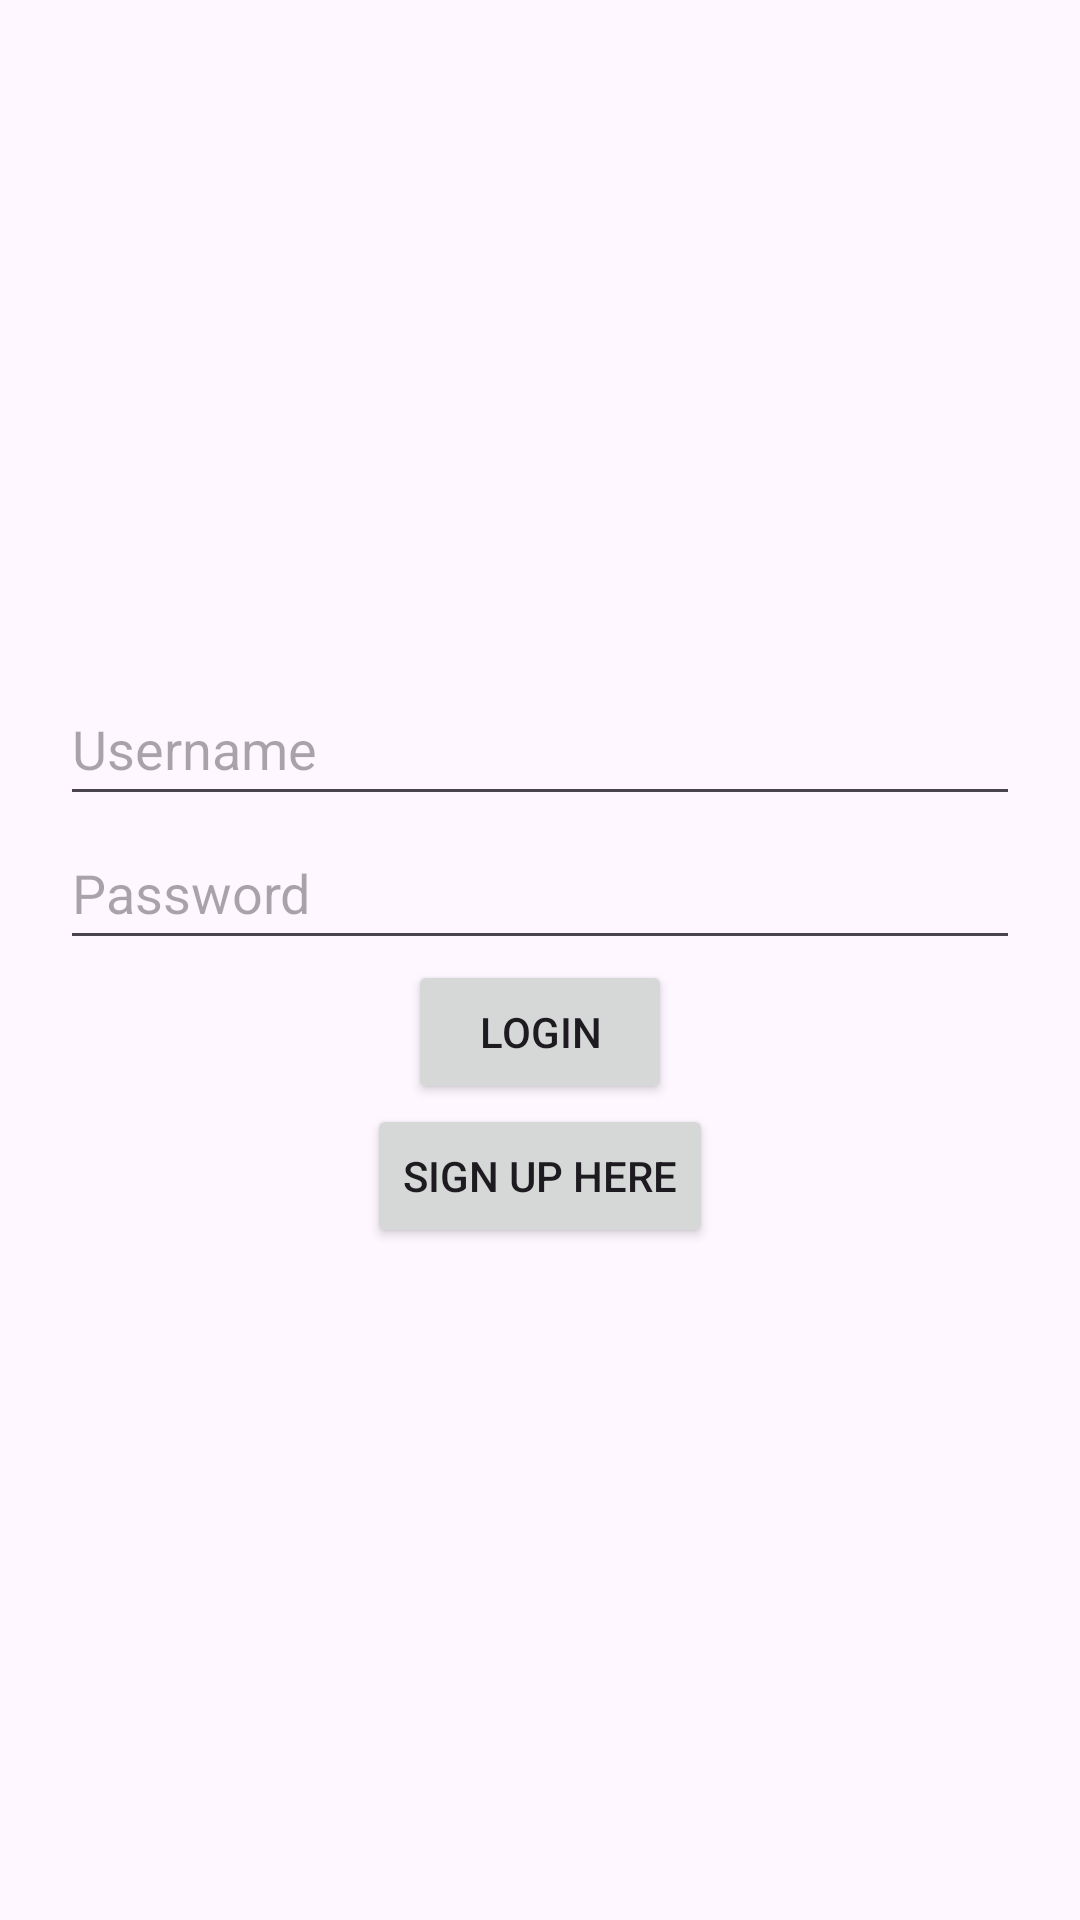

Produce the Android XML layout that renders to this screen, including the resource entries it uses.
<!-- AndroidManifest.xml: application theme Theme.WhatsappDesign -->
<!-- res/layout/activity_login.xml -->
<?xml version="1.0" encoding="utf-8"?>
<androidx.constraintlayout.widget.ConstraintLayout xmlns:android="http://schemas.android.com/apk/res/android"
    xmlns:app="http://schemas.android.com/apk/res-auto"
    xmlns:tools="http://schemas.android.com/tools"
    android:layout_width="match_parent"
    android:layout_height="match_parent"
    tools:context=".LoginActivity">
    <ImageView
        android:id="@+id/settingsButttonLogin"
        android:layout_width="wrap_content"
        android:layout_height="wrap_content"
        android:layout_alignParentEnd="true"
        android:layout_centerVertical="true"
        android:layout_marginTop="10dp"
        android:layout_marginEnd="10dp"
        android:contentDescription="@string/settings_button"
        android:scaleX="1.6"
        android:scaleY="1.6"
        android:src="@drawable/ic_settings"
        app:layout_constraintEnd_toEndOf="parent"
        app:layout_constraintTop_toTopOf="parent"
        />
    <LinearLayout
        android:layout_width="match_parent"
        android:layout_height="match_parent"
        android:orientation="vertical"
        android:padding="20dp"
        android:gravity="center"
        app:layout_constraintTop_toTopOf="parent"
        app:layout_constraintBottom_toBottomOf="parent"
        app:layout_constraintStart_toStartOf="parent"
        app:layout_constraintEnd_toEndOf="parent">

        <EditText
            android:id="@+id/loginusername"
            android:layout_width="match_parent"
            android:layout_height="48dp"
            android:hint="@string/username" />

        <EditText
            android:id="@+id/loginpassword"
            android:layout_width="match_parent"
            android:layout_height="48dp"
            android:hint="@string/password"
            android:inputType="textPassword"/>
        <TextView
            android:layout_width="wrap_content"
            android:layout_height="wrap_content"
            android:id="@+id/errorMessageLogin"
            android:visibility="gone"
            android:textColor="@color/red"/>
        <Button
            android:id="@+id/loginButton"
            android:layout_width="wrap_content"
            android:layout_height="wrap_content"
            android:text="@string/login"/>
        <Button
            android:id="@+id/signupinlogin"
            android:layout_width="wrap_content"
            android:layout_height="wrap_content"
            android:text="@string/sign_up_here"/>


    </LinearLayout>

</androidx.constraintlayout.widget.ConstraintLayout>
<!-- resources referenced by this layout -->
<resources>
  <color name="red">#EA0909</color>
  <string name="login">Login</string>
  <string name="password">Password</string>
  <string name="settings_button">Settings Button</string>
  <string name="sign_up_here">Sign up here</string>
  <string name="username">Username</string>
  <style name="Theme.WhatsappDesign" parent="Base.Theme.WhatsappDesign" />
  <style name="Base.Theme.WhatsappDesign" parent="Theme.Material3.DayNight.NoActionBar">
          
          
  
          <item name="receivingMessage">@color/receiving_message_color_light_mode</item>
          <item name="text_color">#000</item>
      </style>
  <color name="receiving_message_color_light_mode">#2196F3</color>
</resources>
